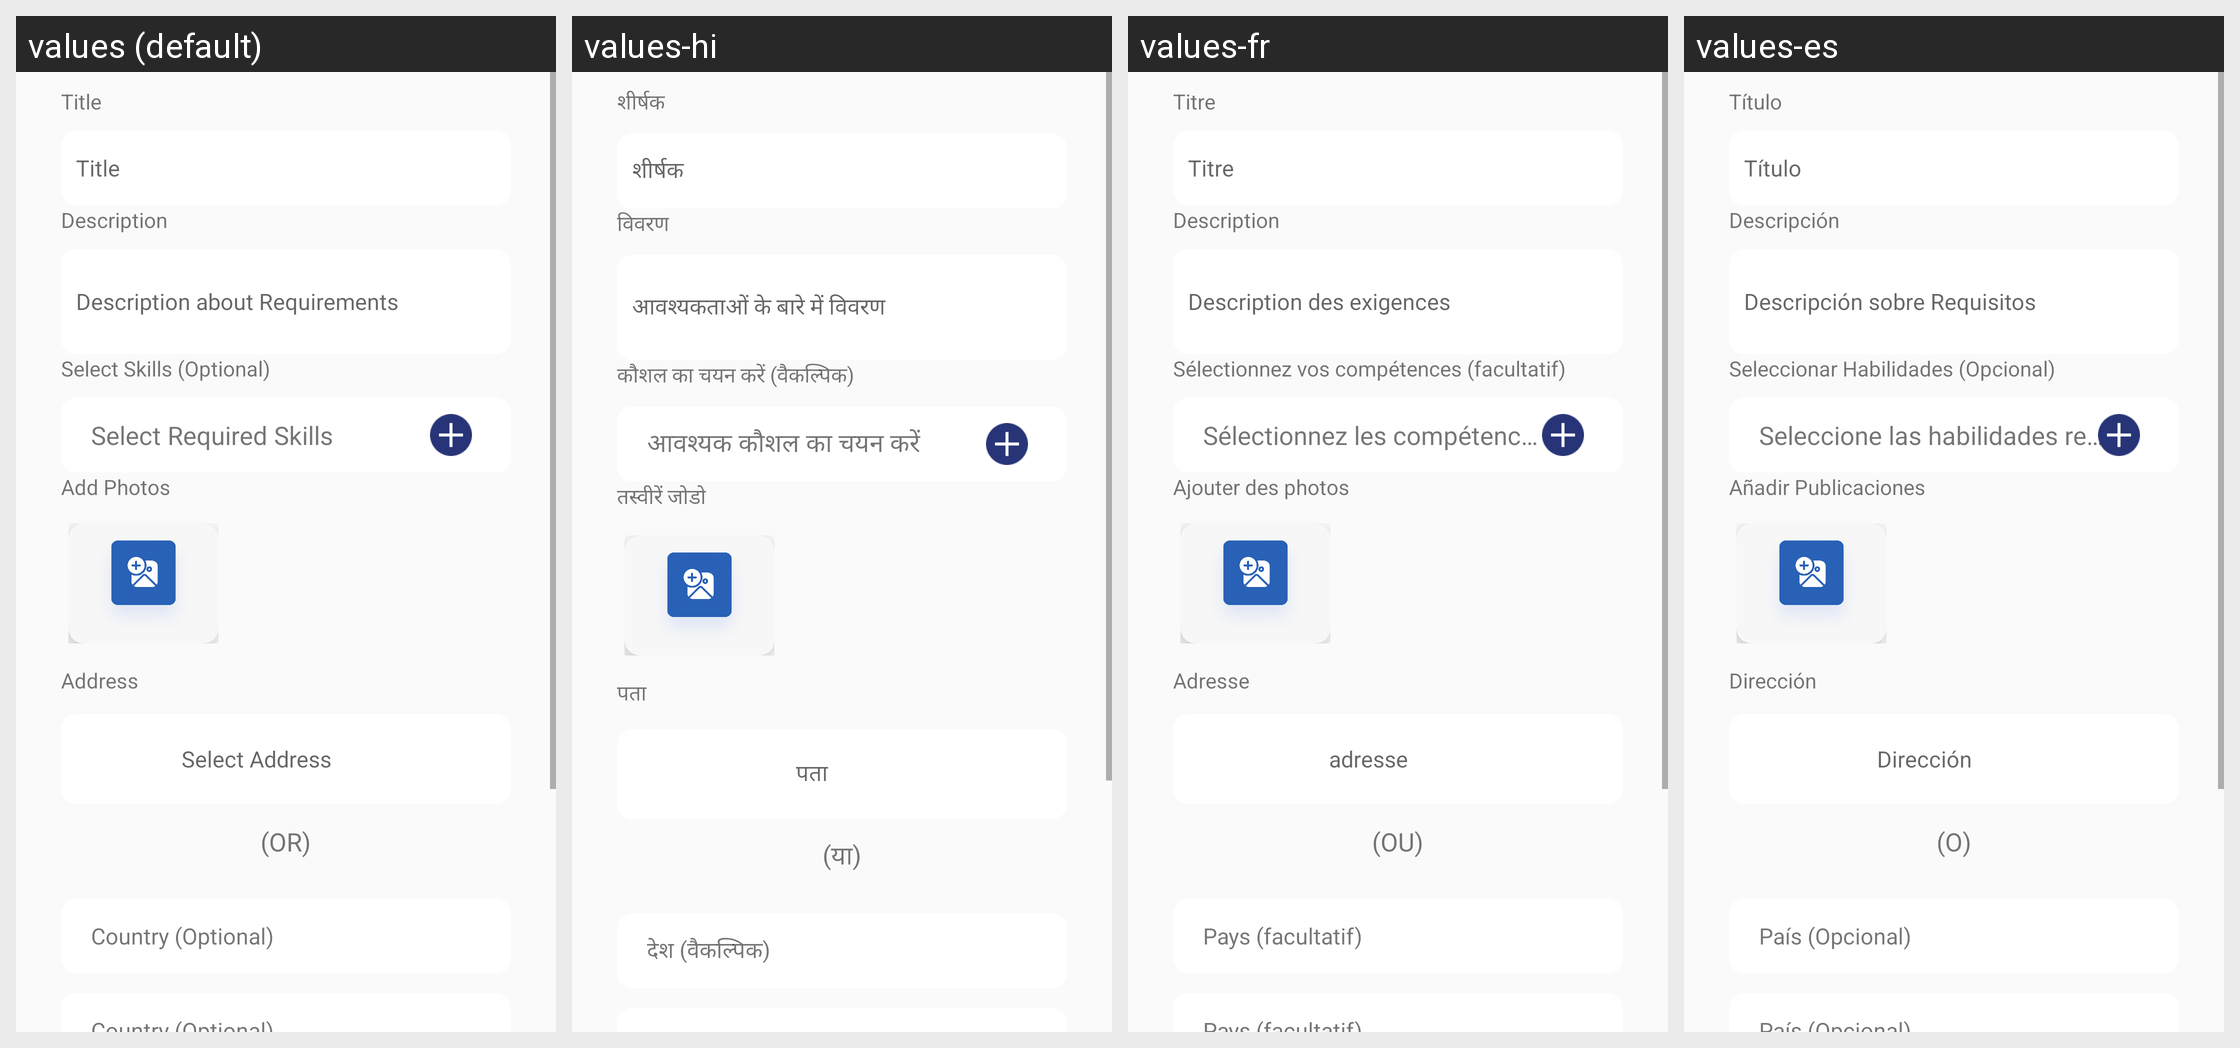

The Android screen above is rendered under several locales of the same app. Produce the string resources it draws, with the default and per-locale values.
Android screen res/layout/fragment_crop_add_posting.xml rendered under 4 locales, left to right: values (default), values-hi, values-fr, values-es. Device: Nexus 5 (rendered at 1080×1920; each locale shown at half size, 540×960, under a caption strip naming it); theme Theme.Skils.
Other locales in the repository, not shown: values-ar, values-ml, values-ta.
Strings drawn on this screen, with the default value and each locale's value (text and hints the layout hard-codes, and strings that could not be matched under every locale, appear in the picture but are not listed):

title
  values: Title
  values-hi: शीर्षक
  values-fr: Titre
  values-es: Título

description
  values: Description
  values-hi: विवरण
  values-fr: Description
  values-es: Descripción

Descriptionabout
  values: Description about Requirements
  values-hi: आवश्यकताओं के बारे में विवरण
  values-fr: Description des exigences
  values-es: Descripción sobre Requisitos

selectSkillsoption
  values: Select Skills (Optional)
  values-hi: कौशल का चयन करें (वैकल्पिक)
  values-fr: Sélectionnez vos compétences (facultatif)
  values-es: Seleccionar Habilidades (Opcional)

selectRequiredSkills
  values: Select Required Skills
  values-hi: आवश्यक कौशल का चयन करें
  values-fr: Sélectionnez les compétences requises
  values-es: Seleccione las habilidades requeridas

add_photos
  values: Add Photos
  values-hi: तस्वीरें जोडो
  values-fr: Ajouter des photos
  values-es: Añadir Publicaciones

edi_add
  values: Address
  values-hi: पता
  values-fr: Adresse
  values-es: Dirección

address
  values: Select Address
  values-hi: पता
  values-fr: adresse
  values-es: Dirección

or
  values: (OR)
  values-hi: (या)
  values-fr: (OU)
  values-es: (O)

country_optional
  values: Country (Optional)
  values-hi: देश (वैकल्पिक)
  values-fr: Pays (facultatif)
  values-es: País (Opcional)
